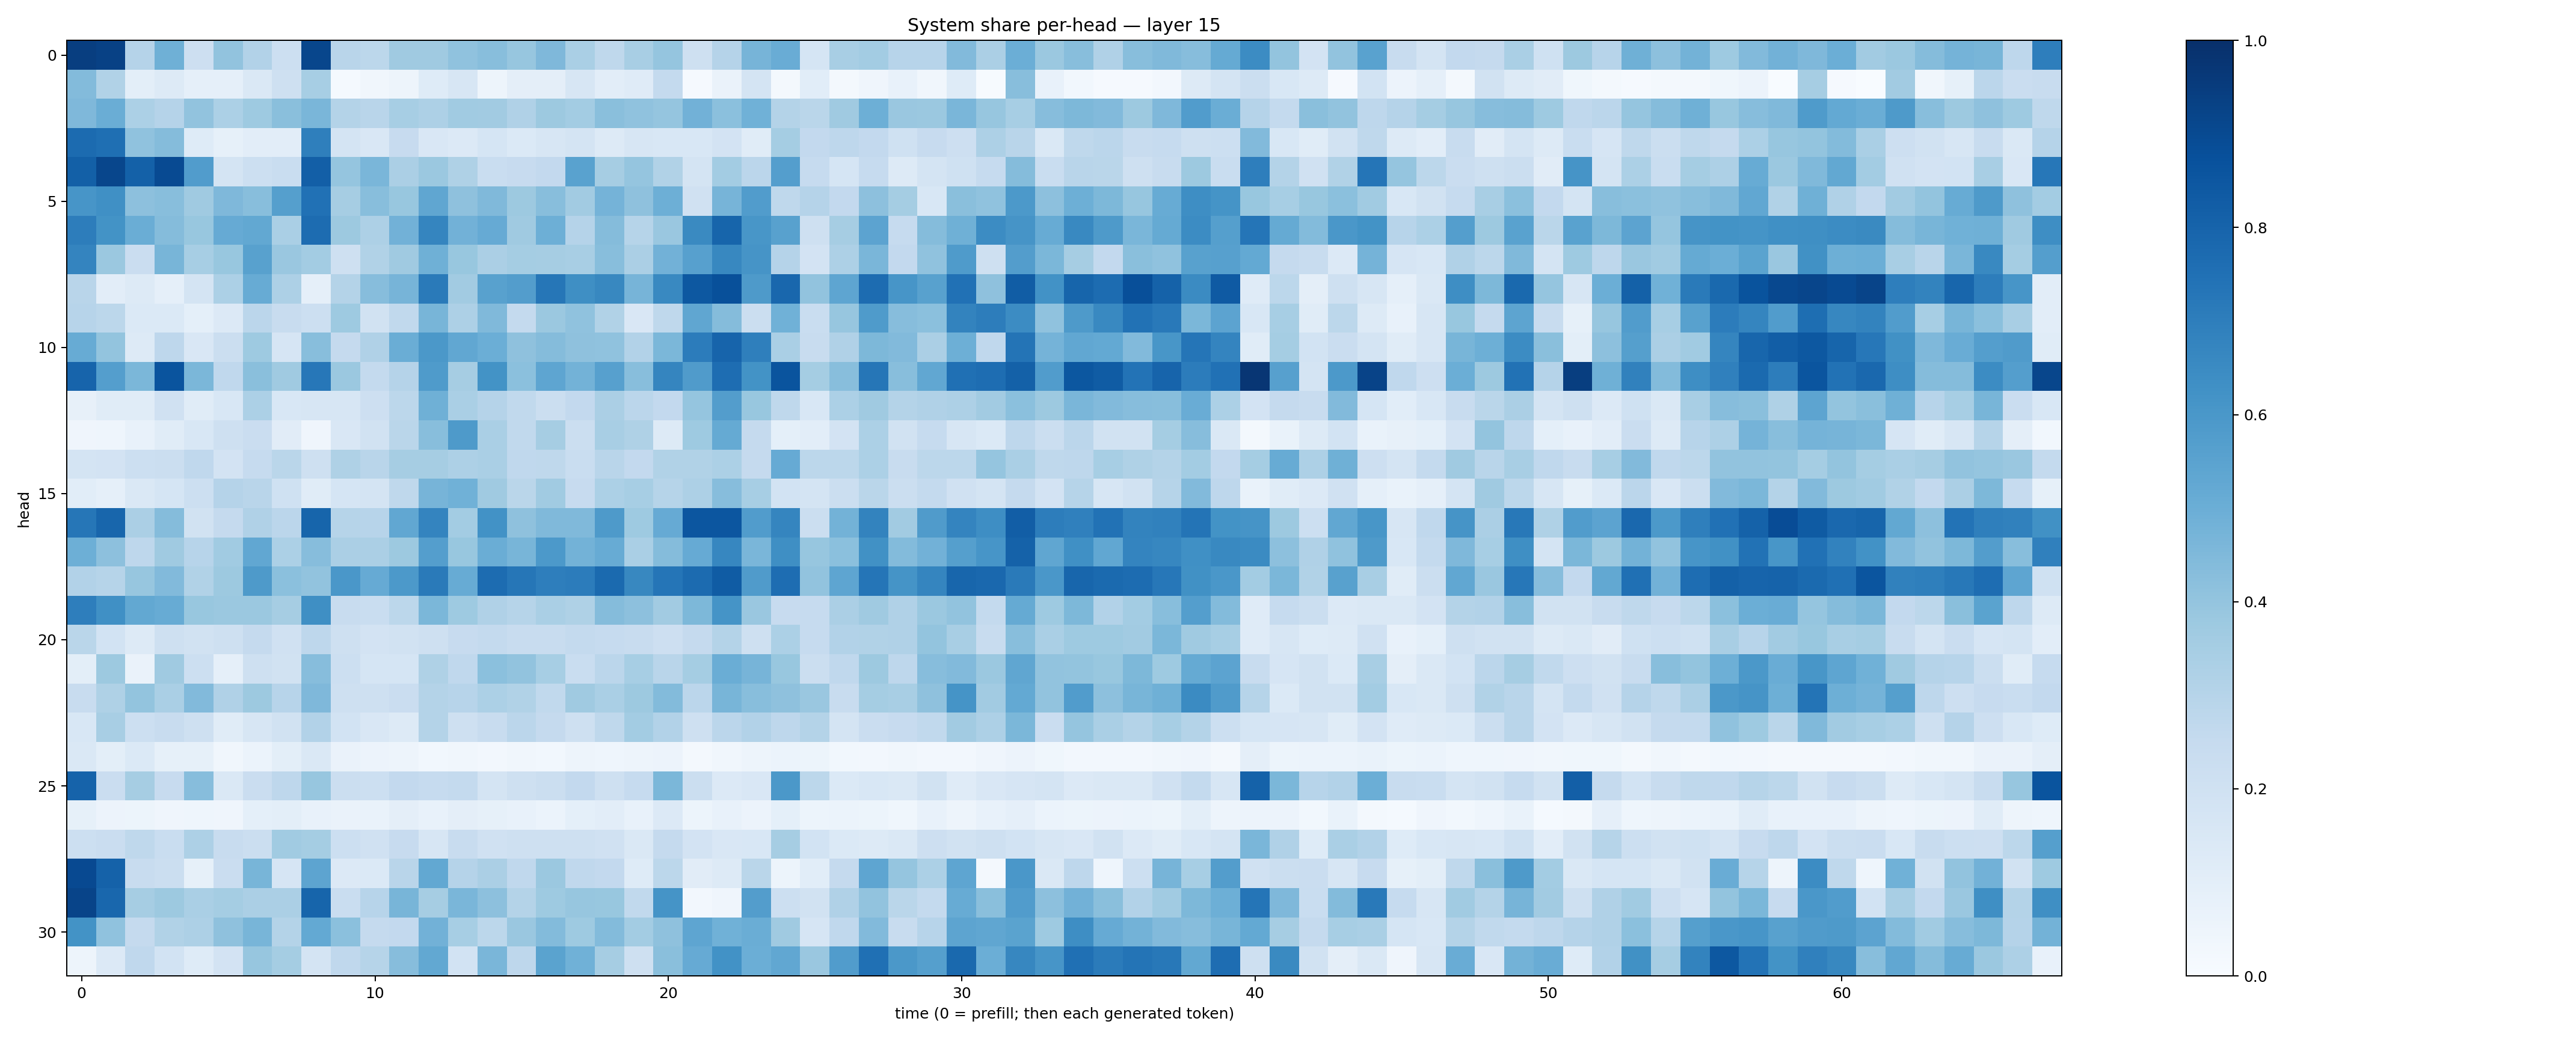

Values plotted in this chart, from the file beside it:
0.9419443, 0.9332814, 0.30392647, 0.4882944, 0.21123609, 0.40592968, 0.31119627, 0.21662559, 0.91050625, 0.29202488, 0.27945322, 0.36956805, 0.36961353, 0.4079151, 0.4277523, 0.3941744, 0.45046052, 0.3385862, 0.27180672, 0.33993766, 0.39706025, 0.20900418, 0.30129445, 0.469638
0.4392, 0.315, 0.1, 0.128, 0.08681, 0.08774, 0.1438, 0.2049, 0.3464, 0.01178, 0.03477, 0.04893, 0.1227, 0.1583, 0.0505, 0.09377, 0.09513, 0.1626, 0.1045, 0.1201, 0.2577, 0.01171, 0.06628, 0.174
0.4518, 0.5007, 0.3293, 0.3012, 0.4033, 0.3308, 0.3737, 0.4244, 0.4611, 0.3081, 0.2918, 0.3441, 0.327, 0.3637, 0.3622, 0.319, 0.3766, 0.3585, 0.4235, 0.4087, 0.3966, 0.4805, 0.4208, 0.4853
0.7717, 0.7557, 0.4095, 0.4364, 0.1238, 0.08544, 0.1029, 0.1028, 0.6942, 0.1755, 0.151, 0.2452, 0.1502, 0.1338, 0.1682, 0.14, 0.1593, 0.1789, 0.1328, 0.1619, 0.1537, 0.1562, 0.1825, 0.1154
0.8163, 0.9132, 0.8118, 0.896, 0.576, 0.1749, 0.2167, 0.2331, 0.8179, 0.3955, 0.4626, 0.3337, 0.3826, 0.3224, 0.233, 0.2425, 0.2582, 0.5512, 0.3489, 0.3964, 0.3125, 0.1791, 0.3574, 0.2815
0.6077, 0.6324, 0.417, 0.4266, 0.3675, 0.4503, 0.4259, 0.564, 0.7465, 0.3491, 0.4268, 0.3883, 0.5332, 0.4107, 0.4476, 0.3771, 0.4264, 0.3594, 0.4747, 0.4115, 0.4937, 0.1987, 0.4721, 0.578
0.6996, 0.6178, 0.5038, 0.4369, 0.3883, 0.5135, 0.5238, 0.3366, 0.7665, 0.3781, 0.3276, 0.4825, 0.6702, 0.4817, 0.512, 0.3672, 0.495, 0.3022, 0.4353, 0.2992, 0.3862, 0.6532, 0.7939, 0.6048
0.6751, 0.3796, 0.2286, 0.468, 0.3467, 0.3891, 0.5552, 0.3849, 0.3591, 0.2047, 0.3145, 0.3682, 0.4916, 0.3891, 0.3339, 0.3525, 0.3511, 0.3403, 0.4275, 0.3326, 0.4818, 0.5588, 0.6611, 0.6128
0.2905, 0.1035, 0.132, 0.08823, 0.178, 0.3295, 0.5116, 0.3277, 0.08963, 0.3083, 0.431, 0.4716, 0.7114, 0.3625, 0.5548, 0.5707, 0.7293, 0.6361, 0.6638, 0.471, 0.6591, 0.8472, 0.876, 0.5886
0.2945, 0.2796, 0.1399, 0.1374, 0.09246, 0.1332, 0.2838, 0.2413, 0.2172, 0.3734, 0.1945, 0.2631, 0.4686, 0.3245, 0.446, 0.2553, 0.3808, 0.4088, 0.3128, 0.1509, 0.2729, 0.5349, 0.4374, 0.222
0.5105, 0.3999, 0.1315, 0.2749, 0.1496, 0.2228, 0.3739, 0.1674, 0.426, 0.25, 0.3186, 0.5036, 0.5973, 0.5305, 0.4978, 0.4131, 0.4373, 0.4106, 0.4095, 0.3096, 0.4578, 0.7067, 0.7972, 0.6935
0.7986, 0.5696, 0.4602, 0.8598, 0.4573, 0.268, 0.4253, 0.3698, 0.726, 0.3803, 0.2551, 0.3047, 0.5824, 0.348, 0.6192, 0.4212, 0.537, 0.4766, 0.5615, 0.4269, 0.6709, 0.5785, 0.7622, 0.6191
0.07899, 0.1144, 0.1164, 0.1985, 0.1164, 0.1539, 0.3291, 0.154, 0.1614, 0.1571, 0.2145, 0.2799, 0.4891, 0.3397, 0.3039, 0.2648, 0.2196, 0.2615, 0.3345, 0.2818, 0.26, 0.398, 0.5705, 0.3877
0.04095, 0.04403, 0.07127, 0.114, 0.1553, 0.206, 0.2296, 0.1127, 0.03909, 0.1517, 0.1947, 0.2867, 0.4285, 0.5879, 0.3397, 0.2622, 0.3477, 0.2265, 0.3404, 0.3206, 0.1264, 0.3738, 0.5192, 0.251
0.1769, 0.1819, 0.216, 0.2244, 0.2688, 0.1813, 0.2474, 0.2868, 0.2081, 0.3205, 0.2914, 0.3496, 0.3477, 0.327, 0.3374, 0.2661, 0.2706, 0.2307, 0.2912, 0.2591, 0.3149, 0.3159, 0.3299, 0.2537
0.1076, 0.08698, 0.1407, 0.1695, 0.2172, 0.3033, 0.2906, 0.2005, 0.1156, 0.1701, 0.1775, 0.2724, 0.4701, 0.4879, 0.3701, 0.2855, 0.3664, 0.2445, 0.3316, 0.3454, 0.3007, 0.3257, 0.4335, 0.3441
0.7303, 0.7913, 0.3342, 0.4373, 0.1902, 0.2503, 0.3178, 0.282, 0.7936, 0.297, 0.2951, 0.5274, 0.6724, 0.3572, 0.6242, 0.4114, 0.4472, 0.4458, 0.5886, 0.3734, 0.5141, 0.8535, 0.8527, 0.5766
0.495, 0.4177, 0.2761, 0.3705, 0.2956, 0.3667, 0.5276, 0.3314, 0.432, 0.3327, 0.3357, 0.3766, 0.5681, 0.3884, 0.5003, 0.4675, 0.5934, 0.478, 0.5116, 0.3386, 0.4347, 0.5146, 0.6668, 0.4616
0.3119, 0.2974, 0.3929, 0.4445, 0.3133, 0.3782, 0.5878, 0.4194, 0.4024, 0.6006, 0.5141, 0.5919, 0.713, 0.5102, 0.7688, 0.7273, 0.6958, 0.7041, 0.7758, 0.664, 0.7314, 0.7708, 0.8316, 0.5795
0.697, 0.6319, 0.5261, 0.5084, 0.3877, 0.3819, 0.38, 0.3477, 0.6347, 0.2354, 0.2322, 0.2777, 0.4598, 0.3733, 0.3183, 0.3002, 0.3367, 0.3208, 0.4371, 0.4142, 0.3618, 0.4555, 0.6166, 0.3862
0.2867, 0.1857, 0.1301, 0.2098, 0.195, 0.2098, 0.2506, 0.1963, 0.2762, 0.2093, 0.1825, 0.194, 0.2075, 0.2437, 0.2561, 0.2371, 0.237, 0.2555, 0.2467, 0.2363, 0.2142, 0.2508, 0.3081, 0.2092
0.09796, 0.3768, 0.06634, 0.3688, 0.2184, 0.08621, 0.2046, 0.1952, 0.4322, 0.2186, 0.1687, 0.1698, 0.3238, 0.2675, 0.4187, 0.4048, 0.3471, 0.2344, 0.2824, 0.3441, 0.2928, 0.3521, 0.5015, 0.4723
0.2368, 0.3241, 0.4013, 0.3374, 0.4433, 0.3171, 0.3752, 0.2955, 0.452, 0.2102, 0.2081, 0.2288, 0.3054, 0.2947, 0.3302, 0.3139, 0.265, 0.371, 0.3364, 0.3766, 0.4403, 0.2847, 0.4657, 0.428
0.154, 0.3425, 0.2154, 0.2422, 0.2101, 0.1156, 0.1636, 0.1923, 0.3107, 0.1864, 0.1508, 0.1299, 0.3075, 0.2054, 0.235, 0.2823, 0.2521, 0.2109, 0.2706, 0.3573, 0.3093, 0.21, 0.2843, 0.3112
0.1478, 0.09997, 0.137, 0.08414, 0.08396, 0.03416, 0.05912, 0.09858, 0.1448, 0.06484, 0.05676, 0.04861, 0.02909, 0.03311, 0.02708, 0.03434, 0.02863, 0.04693, 0.04605, 0.04739, 0.05734, 0.02212, 0.0346, 0.04762
0.8032, 0.2273, 0.3481, 0.2458, 0.4305, 0.1459, 0.2298, 0.2762, 0.3933, 0.2202, 0.2165, 0.2582, 0.2469, 0.254, 0.1726, 0.2045, 0.2213, 0.2617, 0.2052, 0.2483, 0.4578, 0.2252, 0.1347, 0.1497
0.085, 0.05799, 0.05207, 0.04027, 0.0438, 0.04042, 0.09017, 0.09979, 0.07526, 0.06434, 0.06858, 0.09464, 0.07592, 0.09546, 0.08439, 0.07249, 0.06018, 0.09264, 0.1041, 0.0722, 0.1366, 0.05371, 0.07798, 0.05525
0.2185, 0.2266, 0.2718, 0.2305, 0.3248, 0.2371, 0.2256, 0.3645, 0.3547, 0.2153, 0.1982, 0.2448, 0.1586, 0.2362, 0.1988, 0.2061, 0.208, 0.2055, 0.1975, 0.1464, 0.2516, 0.1825, 0.1521, 0.1539
0.9019, 0.8061, 0.2405, 0.2244, 0.08555, 0.2295, 0.4659, 0.1672, 0.5428, 0.1331, 0.1398, 0.2895, 0.5271, 0.3034, 0.3345, 0.2684, 0.379, 0.2686, 0.2592, 0.1224, 0.2812, 0.1098, 0.1321, 0.2869
0.9191, 0.7875, 0.351, 0.3753, 0.3369, 0.3551, 0.3359, 0.3353, 0.7938, 0.2333, 0.2952, 0.4662, 0.3486, 0.4646, 0.4149, 0.3076, 0.3741, 0.3942, 0.3888, 0.2637, 0.6159, 0.02702, 0.04047, 0.5718
0.6182, 0.4066, 0.2505, 0.3156, 0.3267, 0.4114, 0.4671, 0.3069, 0.5217, 0.4205, 0.2517, 0.2604, 0.4834, 0.3462, 0.2794, 0.3844, 0.438, 0.3741, 0.438, 0.3586, 0.4113, 0.5373, 0.486, 0.5022
0.05011, 0.1354, 0.2661, 0.1859, 0.1221, 0.1831, 0.3912, 0.3522, 0.1751, 0.268, 0.2973, 0.4318, 0.527, 0.1864, 0.4619, 0.2766, 0.5503, 0.4878, 0.3516, 0.2054, 0.4254, 0.5123, 0.6212, 0.4983
